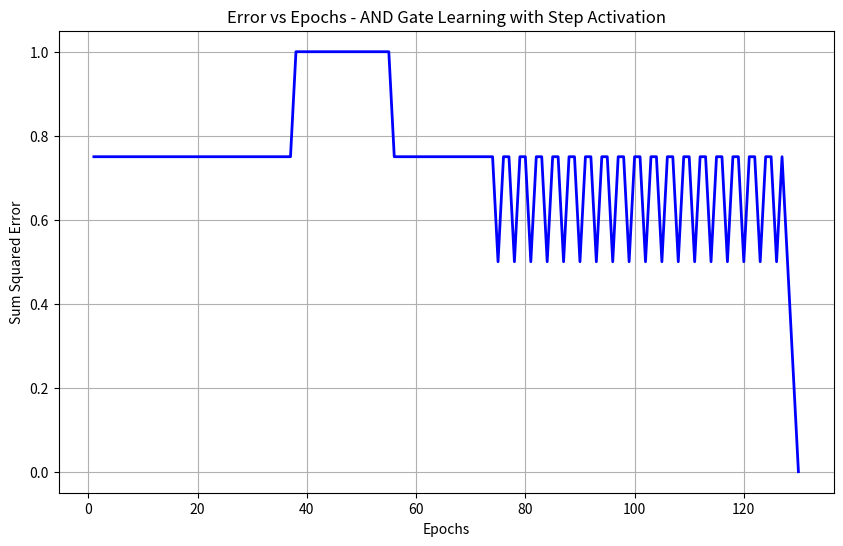

Python code for this plot:
# A2: Perceptron for AND Gate with Step Activation
import numpy as np
import matplotlib.pyplot as plt

def summation_unit(inputs, weights, bias):
    """Calculates weighted sum of inputs plus bias"""
    return np.dot(inputs, weights) + bias

def step_activation(x):
    """Step activation function"""
    return 1 if x >= 0 else 0

def comparator_unit(predicted, actual):
    """Error calculation unit"""
    error = actual - predicted
    return error, error**2

class Perceptron:
    def __init__(self, weights, bias, learning_rate=0.05):
        self.weights = np.array(weights)
        self.bias = bias
        self.learning_rate = learning_rate
        self.errors = []
        self.epoch_count = 0

    def predict(self, inputs):
        net_input = summation_unit(inputs, self.weights, self.bias)
        return step_activation(net_input)

    def train(self, X, y, max_epochs=1000, convergence_error=0.002):
        """Train perceptron using given training data"""
        for epoch in range(max_epochs):
            epoch_error = 0
            for i in range(len(X)):
                # Forward pass
                predicted = self.predict(X[i])

                # Calculate error
                error, sq_error = comparator_unit(predicted, y[i])
                epoch_error += sq_error

                # Update weights and bias if error exists
                if error != 0:
                    self.weights += self.learning_rate * error * np.array(X[i])
                    self.bias += self.learning_rate * error

            # Calculate sum squared error for epoch
            sse = epoch_error / len(X)
            self.errors.append(sse)
            self.epoch_count = epoch + 1

            # Check convergence
            if sse <= convergence_error:
                print(f"Converged at epoch {epoch + 1} with error {sse}")
                break

        if sse > convergence_error:
            print(f"Did not converge after {max_epochs} epochs. Final error: {sse}")

    def plot_error(self):
        plt.figure(figsize=(10, 6))
        plt.plot(range(1, len(self.errors) + 1), self.errors, 'b-', linewidth=2)
        plt.xlabel('Epochs')
        plt.ylabel('Sum Squared Error')
        plt.title('Error vs Epochs - AND Gate Learning with Step Activation')
        plt.grid(True)
        plt.savefig('A2_and_gate_error_plot.png', dpi=300, bbox_inches='tight')
        plt.show()

def main():
    # AND gate training data
    X = [[0, 0], [0, 1], [1, 0], [1, 1]]
    y = [0, 0, 0, 1]

    # Initialize perceptron with given parameters
    # W0 = 10, W1 = 0.2, w2 = -0.75, learning rate (α) = 0.05
    perceptron = Perceptron(weights=[0.2, -0.75], bias=10, learning_rate=0.05)

    print("Initial weights:", perceptron.weights)
    print("Initial bias:", perceptron.bias)
    print("Learning rate:", perceptron.learning_rate)

    # Train the perceptron
    print("\nTraining perceptron on AND gate...")
    perceptron.train(X, y)

    print(f"\nFinal weights: {perceptron.weights}")
    print(f"Final bias: {perceptron.bias}")
    print(f"Total epochs: {perceptron.epoch_count}")

    # Test the trained perceptron
    print("\nTesting trained perceptron:")
    for i, inputs in enumerate(X):
        prediction = perceptron.predict(inputs)
        print(f"Input: {inputs}, Expected: {y[i]}, Predicted: {prediction}")

    # Plot error vs epochs
    perceptron.plot_error()

if __name__ == "__main__":
    main()
